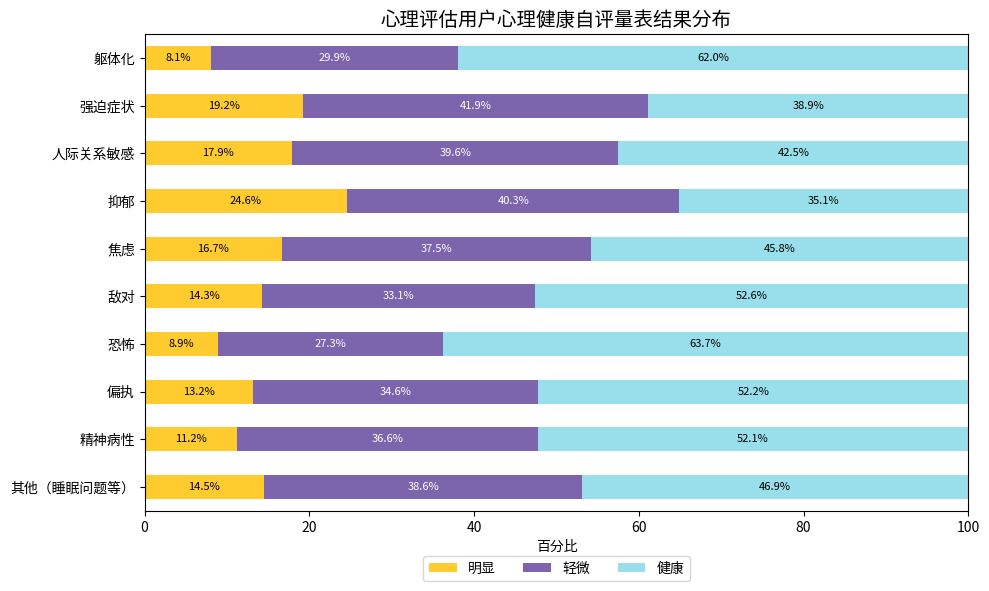

Generate this figure with matplotlib:
import matplotlib.pyplot as plt
import pandas as pd

# 数据准备
labels = ['躯体化', '强迫症状', '人际关系敏感', '抑郁', '焦虑', '敌对',
          '恐怖', '偏执', '精神病性', '其他（睡眠问题等）']
obvious = [8.1, 19.2, 17.9, 24.6, 16.7, 14.3, 8.9, 13.2, 11.2, 14.5]
mild = [29.9, 41.9, 39.6, 40.3, 37.5, 33.1, 27.3, 34.6, 36.6, 38.6]
healthy = [62.0, 38.9, 42.5, 35.1, 45.8, 52.6, 63.7, 52.2, 52.1, 46.9]

df = pd.DataFrame({
    '明显': obvious,
    '轻微': mild,
    '健康': healthy
}, index=labels)

# 绘图
fig, ax = plt.subplots(figsize=(10, 6))
df[::-1].plot(kind='barh', stacked=True, color=['#FFCB2F', '#7D65AD', '#99DEEB'], ax=ax)

# 添加标签
for i, (obs, mid, hea) in enumerate(zip(obvious[::-1], mild[::-1], healthy[::-1])):
    ax.text(obs / 2, i, f'{obs}%', va='center', ha='center', color='black', fontsize=8)
    ax.text(obs + mid / 2, i, f'{mid}%', va='center', ha='center', color='white', fontsize=8)
    ax.text(obs + mid + hea / 2, i, f'{hea}%', va='center', ha='center', color='black', fontsize=8)

# 样式调整
ax.set_title('心理评估用户心理健康自评量表结果分布', fontsize=14)
ax.set_xlabel('百分比')
ax.set_xlim(0, 100)
ax.legend(loc='upper center', ncol=3, bbox_to_anchor=(0.5, -0.08))
plt.tight_layout()
plt.show()
